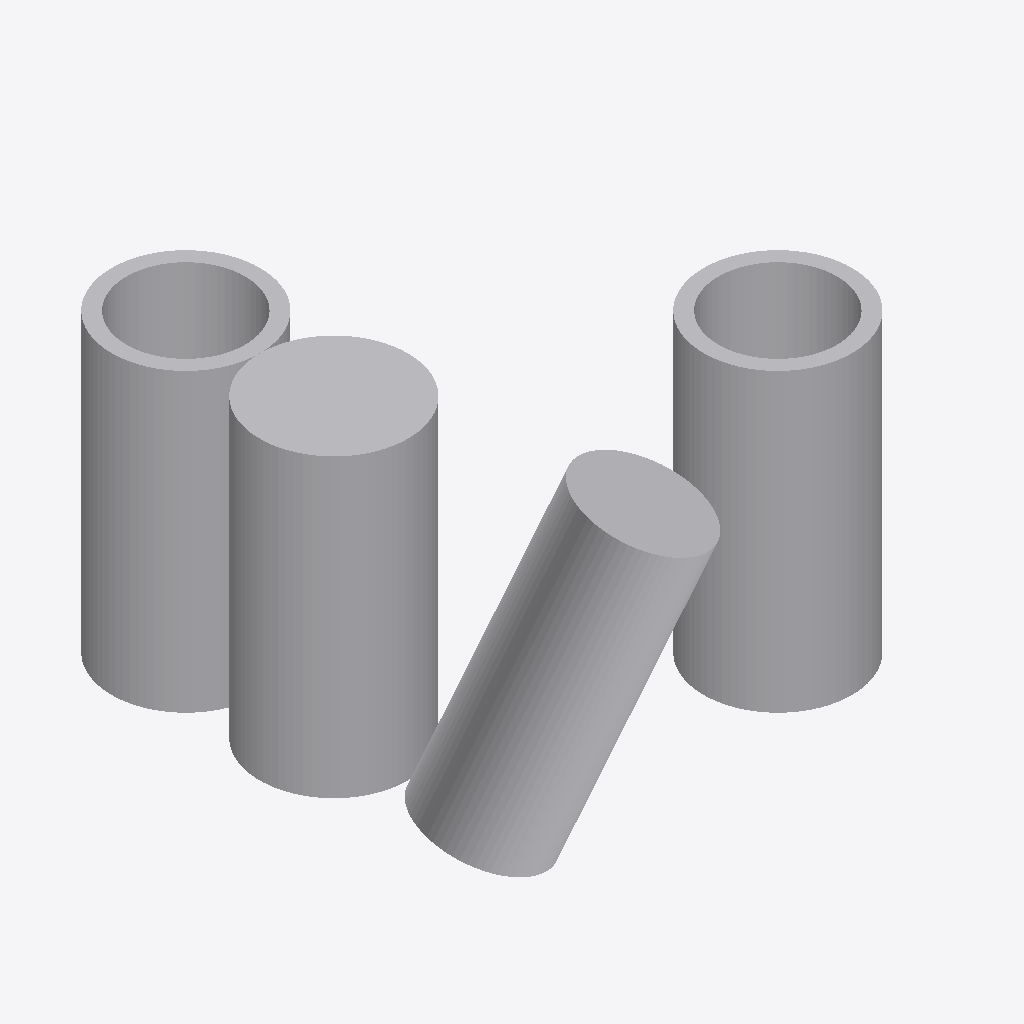
Isometric view of an IFC building model (IFC-SPF (STEP), schema IFC2X3, length unit metre), seen from the south-west, elements coloured by IFC class: 4 other elements (light grey).
Extent 3.0 m × 3.4 m × 2.2 m (x, y, z). Storeys (1): Storey at 0.00 m. Elements (4): 4 IfcBuildingElementProxy.

HEADER;
FILE_DESCRIPTION(('ViewDefinition [CoordinationView]'),'2;1');
FILE_NAME('cylinder.ifc','2017-11-07T15:20:37',(''),(''),'IfcOpenShell-0.5.0-dev','IfcOpenShell-0.5.0-dev','');
FILE_SCHEMA(('IFC2X3'));
ENDSEC;
DATA;
#20=IFCPROJECT('1ZjweOZ9L8xur3Cw4DWAdx',#5,'',$,$,$,$,(#11),#19);
#85=IFCSITE('0qs7mmmyyHvuvRW1aqWGIT',#5,'Site',$,$,$,$,$,.ELEMENT.,$,$,$,$,$);
#86=IFCBUILDING('0qs7mnmyyHvuvRW1aqWGIT',#5,'Building',$,$,$,$,$,.ELEMENT.,$,$,$);
#87=IFCBUILDINGSTOREY('0qs7momyyHvuvRW1aqWGIT',#5,'Storey',$,$,$,$,$,.ELEMENT.,0.0);
#52=IFCBUILDINGELEMENTPROXY('0qs7mjmyyHvuvRW1aqWGIT',#5,'Vertical cylinder',$,$,#51,#46,$,$);
#84=IFCBUILDINGELEMENTPROXY('0qs7mlmyyHvuvRW1aqWGIT',#5,'Vertical cylinder',$,$,#83,#78,$,$);
#36=IFCBUILDINGELEMENTPROXY('0qs7mimyyHvuvRW1aqWGIT',#5,'Tilted cylinder',$,$,#35,#30,$,$);
#68=IFCBUILDINGELEMENTPROXY('0qs7mkmyyHvuvRW1aqWGIT',#5,'Vertical cylinder',$,$,#67,#62,$,$);
ENDSEC;
